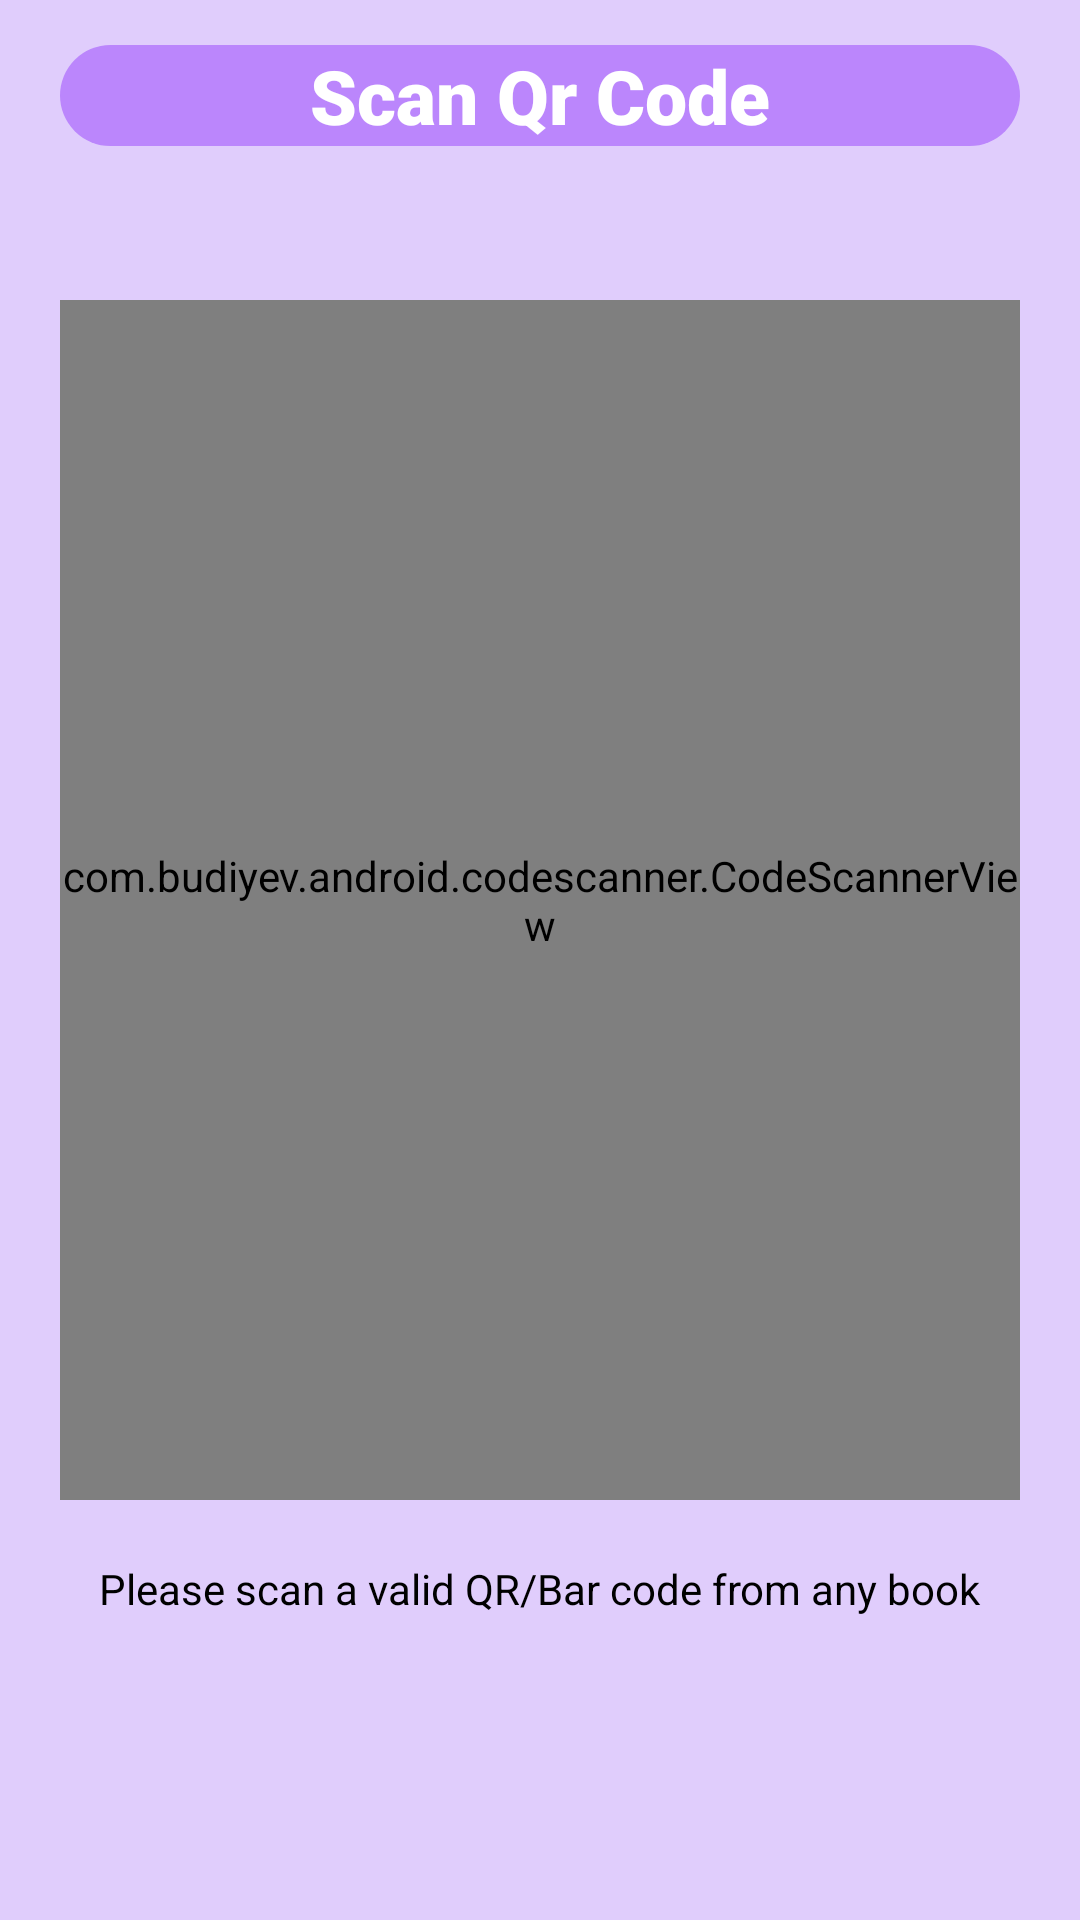

Layout XML and referenced resources for this Android screen:
<!-- AndroidManifest.xml: application theme Theme.MaterialComponents.Light.NoActionBar -->
<!-- res/layout/activity_qr_code.xml -->
<?xml version="1.0" encoding="utf-8"?>
<RelativeLayout xmlns:android="http://schemas.android.com/apk/res/android"
    xmlns:app="http://schemas.android.com/apk/res-auto"
    xmlns:tools="http://schemas.android.com/tools"
    android:layout_width="match_parent"
    android:layout_height="match_parent"
    android:background="@color/purple_900"
    tools:context=".qrCode">
    <TextView
        android:layout_width="match_parent"
        android:layout_height="wrap_content"
        android:text="Scan Qr Code"
        android:layout_alignParentTop="true"
        android:layout_marginTop="15dp"
        android:layout_centerVertical="true"
        android:layout_centerHorizontal="true"
        android:textColor="@color/white"
        android:textAlignment="center"
        android:textSize="25sp"
        android:fontFamily="sans-serif-black"
        android:background="@drawable/shape_toolbar03"
        android:layout_marginEnd="20dp"
        android:layout_marginStart="20dp"/>

    <com.budiyev.android.codescanner.CodeScannerView
        android:layout_width="match_parent"
        android:layout_height="400dp"
        android:layout_marginStart="20dp"
        android:layout_marginEnd="20dp"
        android:layout_marginTop="100dp"
        android:id="@+id/scanner_view"
        app:autoFocusButtonColor="@android:color/white"
        app:autoFocusButtonVisible="true"
        app:flashButtonColor="@android:color/white"
        app:flashButtonVisible="true"
        app:maskColor="@color/purple_900" />

    <TextView
        android:id="@+id/tv_textView"
        android:layout_width="wrap_content"
        android:layout_height="wrap_content"
        android:layout_below="@id/scanner_view"
        android:layout_centerHorizontal="true"
        android:layout_margin="20dp"
        android:text="Please scan a valid QR/Bar code from any book"
        android:textColor="@android:color/black" />

</RelativeLayout>
<!-- resources referenced by this layout -->
<resources>
  <color name="purple_900">#326200EE</color>
  <color name="white">#FFFFFFFF</color>
  <!-- drawable shape_toolbar03 (drawable) -->
  <?xml version="1.0" encoding="utf-8"?>
  <shape xmlns:android="http://schemas.android.com/apk/res/android"
      android:shape="rectangle">
      <solid android:color="@color/purple_200"/>
      <corners
          android:topLeftRadius="20dp"
          android:topRightRadius="20dp"
          android:bottomLeftRadius="20dp"
          android:bottomRightRadius="20dp"/>
  
  
  </shape>
  <color name="purple_200">#FFBB86FC</color>
</resources>
